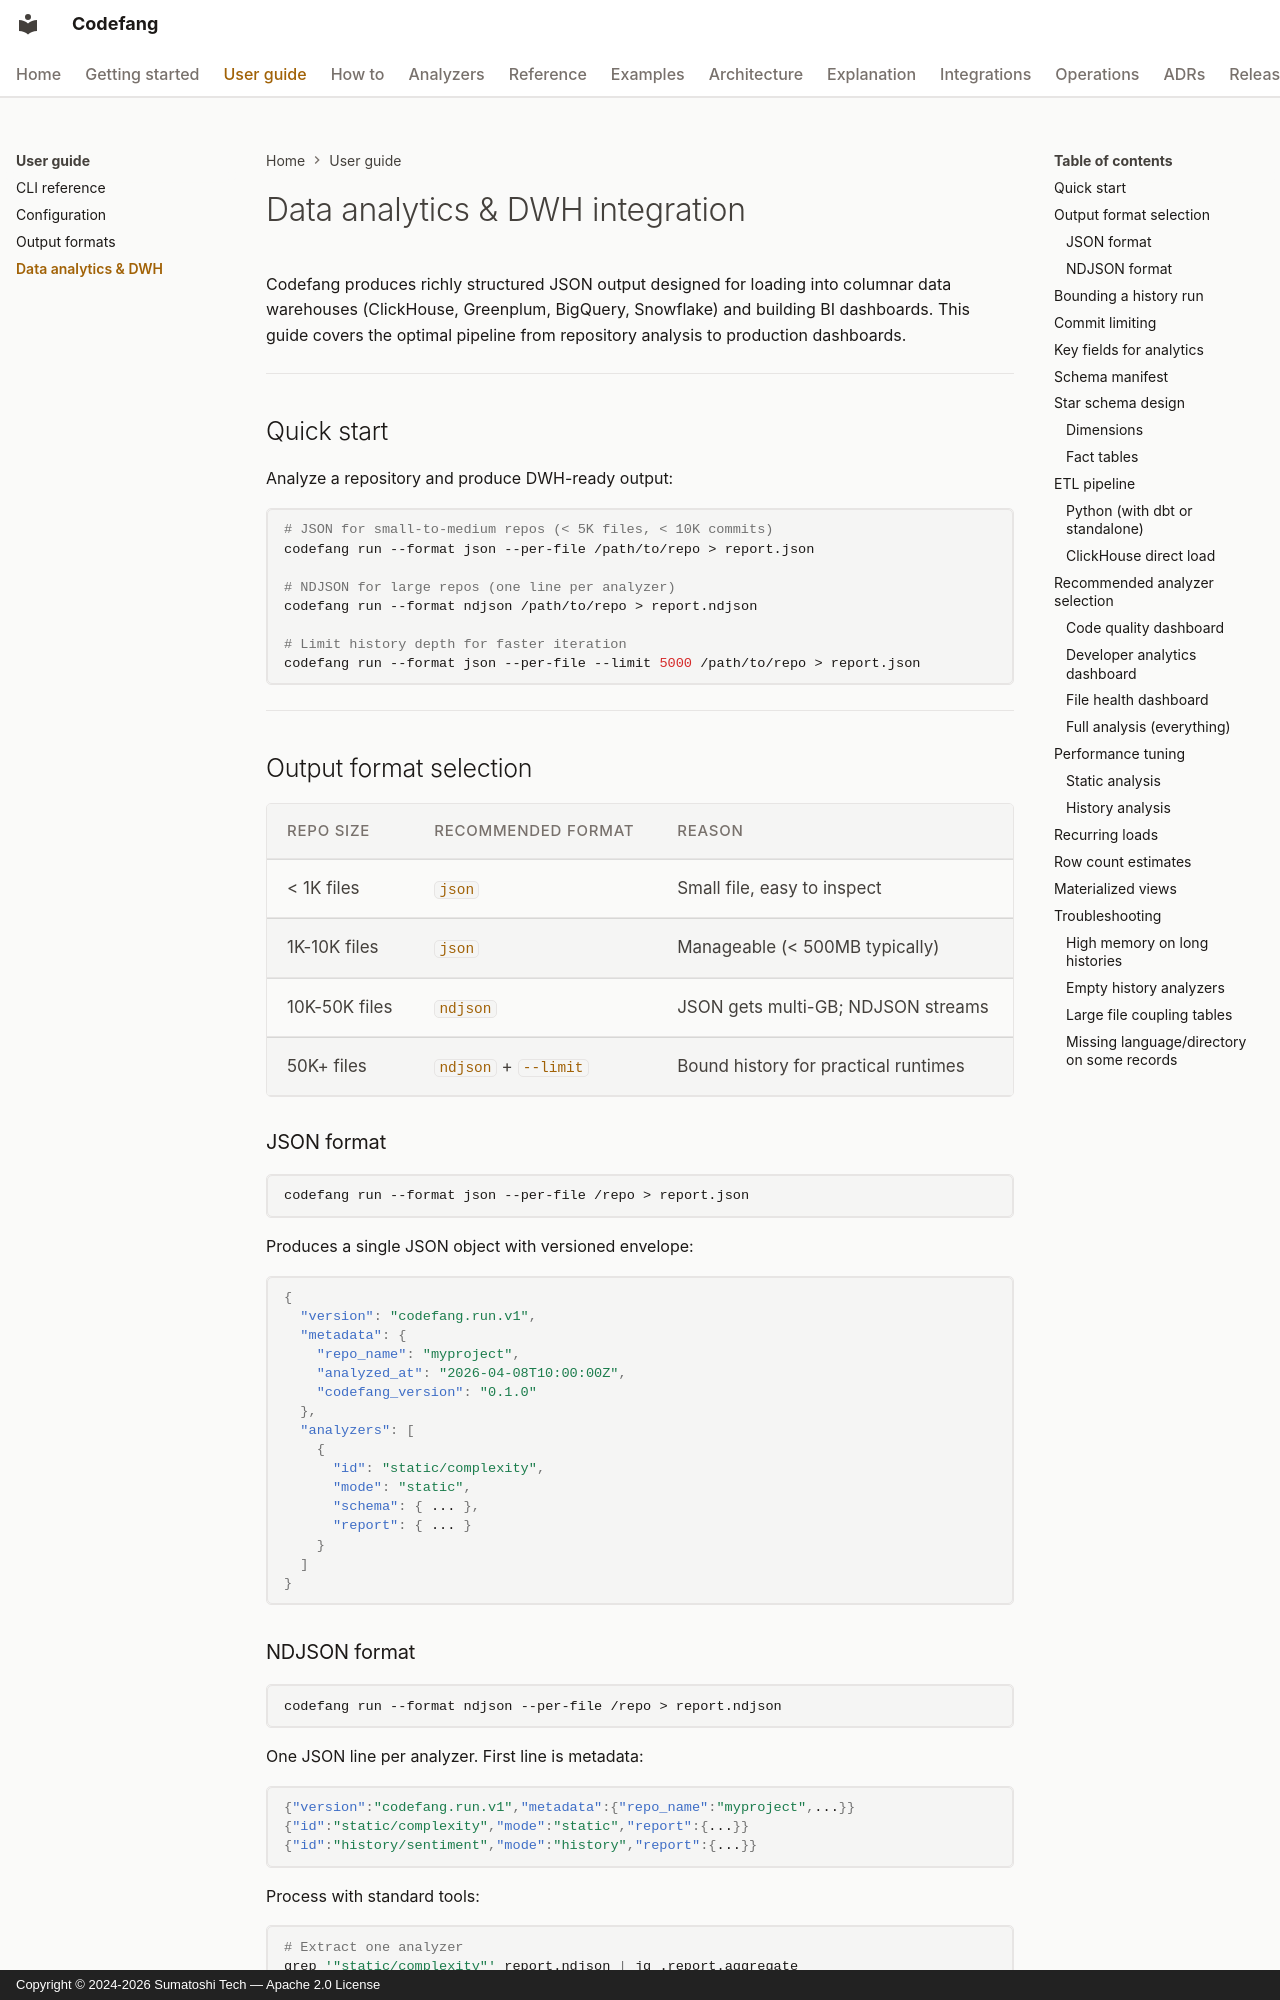

repository: Sumatoshi-tech/codefang · page: guide/data-analytics/index.html · generator: mkdocs · copyright: Copyright © 2024-2026 Sumatoshi Tech — Apache 2.0 License

# Data analytics & DWH integration

Codefang produces richly structured JSON output designed for loading into
columnar data warehouses (ClickHouse, Greenplum, BigQuery, Snowflake) and
building BI dashboards. This guide covers the optimal pipeline from
repository analysis to production dashboards.

---

## Quick start

Analyze a repository and produce DWH-ready output:

```bash
# JSON for small-to-medium repos (< 5K files, < 10K commits)
codefang run --format json --per-file /path/to/repo > report.json

# NDJSON for large repos (one line per analyzer)
codefang run --format ndjson /path/to/repo > report.ndjson

# Limit history depth for faster iteration
codefang run --format json --per-file --limit 5000 /path/to/repo > report.json
```

---

## Output format selection

| Repo Size | Recommended Format | Reason |
|-----------|-------------------|--------|
| < 1K files | `json` | Small file, easy to inspect |
| 1K-10K files | `json` | Manageable (< 500MB typically) |
| 10K-50K files | `ndjson` | JSON gets multi-GB; NDJSON streams |
| 50K+ files | `ndjson` + `--limit` | Bound history for practical runtimes |

### JSON format

```bash
codefang run --format json --per-file /repo > report.json
```

Produces a single JSON object with versioned envelope:

```json
{
  "version": "codefang.run.v1",
  "metadata": {
    "repo_name": "myproject",
    "analyzed_at": "2026-04-08T10:00:00Z",
    "codefang_version": "0.1.0"
  },
  "analyzers": [
    {
      "id": "static/complexity",
      "mode": "static",
      "schema": { ... },
      "report": { ... }
    }
  ]
}
```

### NDJSON format

```bash
codefang run --format ndjson --per-file /repo > report.ndjson
```

One JSON line per analyzer. First line is metadata:

```json
{"version":"codefang.run.v1","metadata":{"repo_name":"myproject",...}}
{"id":"static/complexity","mode":"static","report":{...}}
{"id":"history/sentiment","mode":"history","report":{...}}
```

Process with standard tools:

```bash
# Extract one analyzer
grep '"static/complexity"' report.ndjson | jq .report.aggregate

# Count analyzers
wc -l report.ndjson

# Stream into ClickHouse
cat report.ndjson | clickhouse-client --query "INSERT INTO codefang_raw FORMAT JSONEachRow"
```

---
